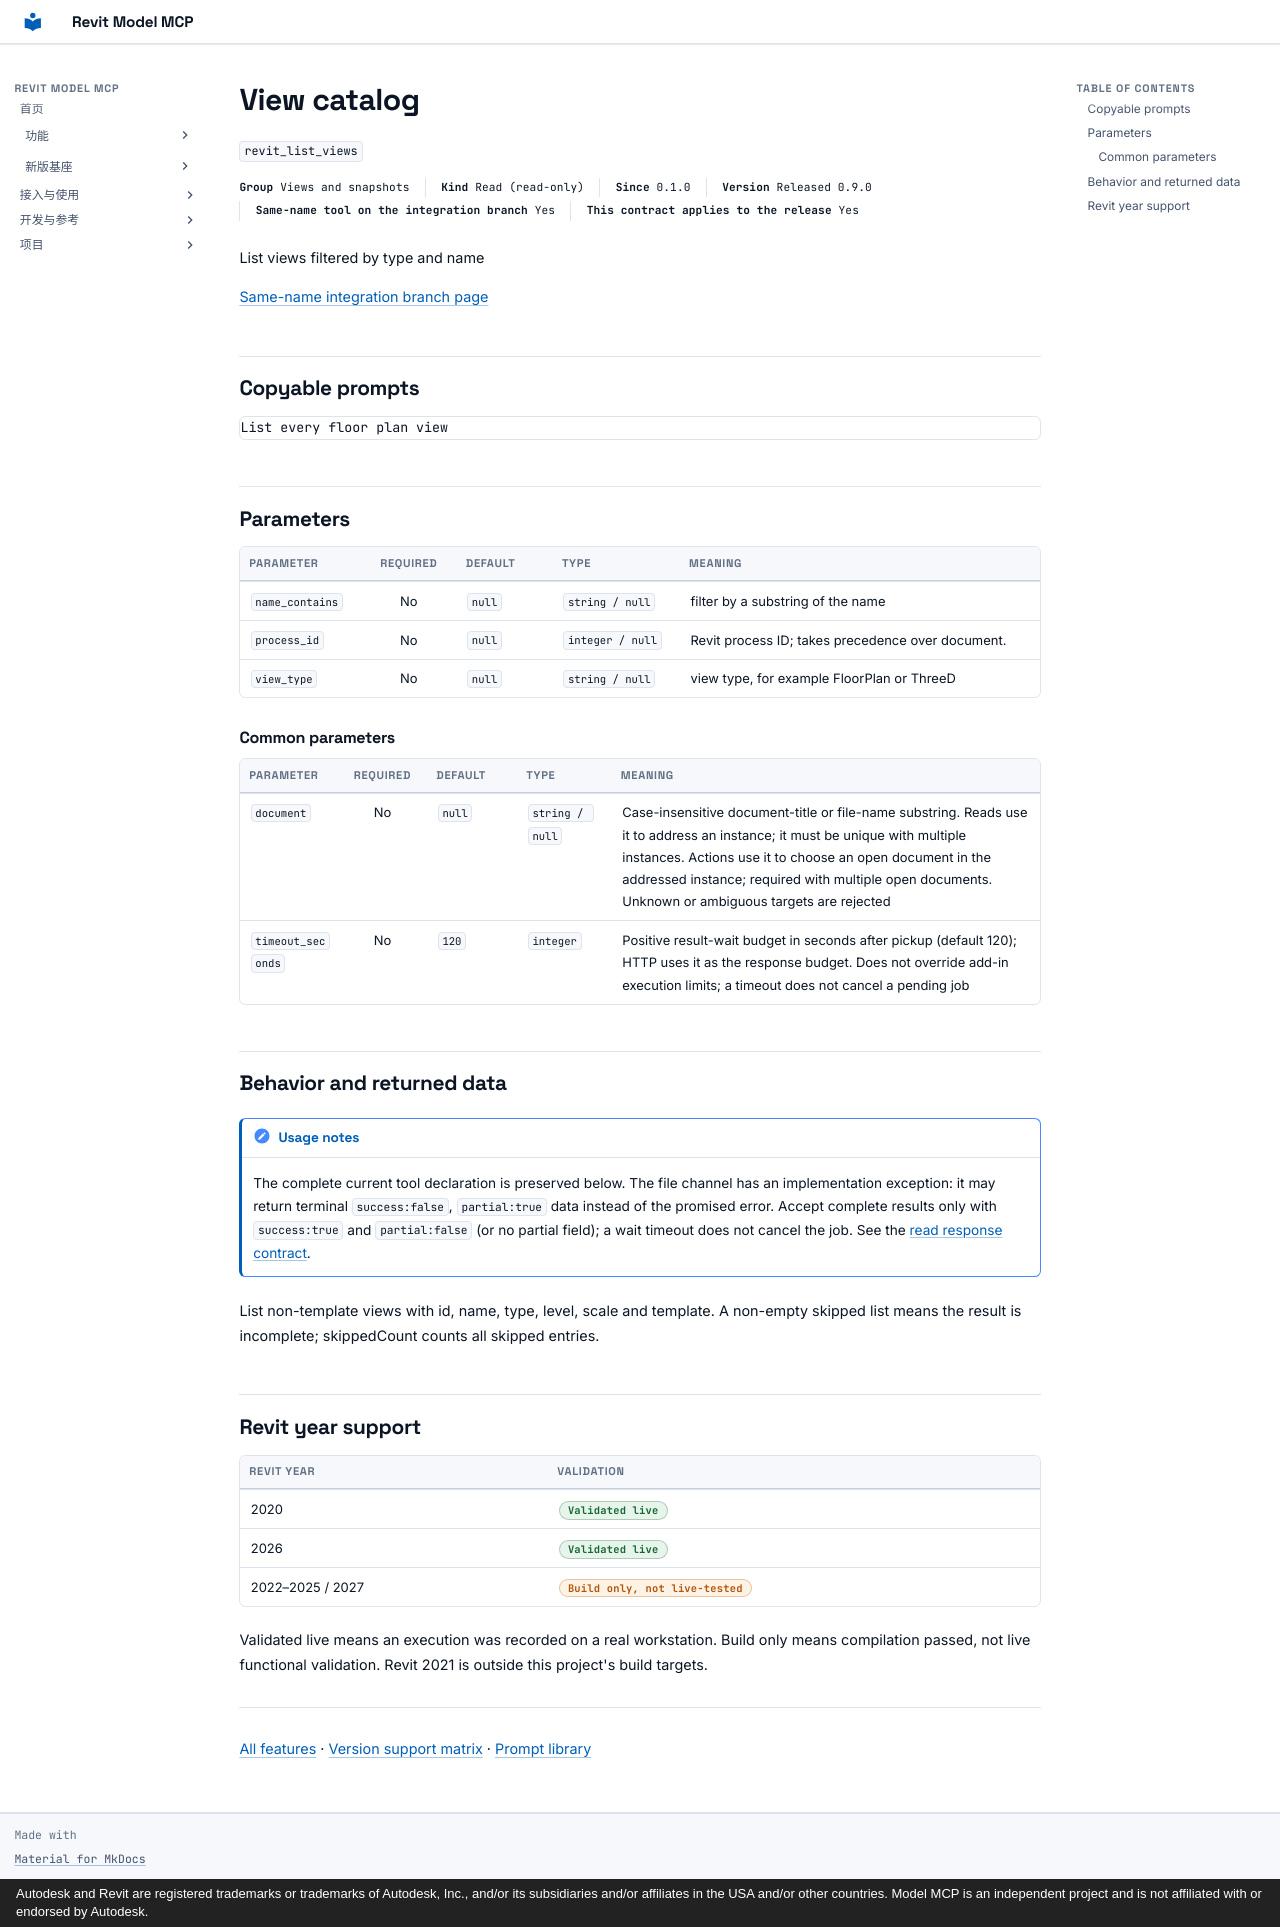

repository: vibe-bimer/revit-model-mcp · page: features/revit_list_views.en/index.html · generator: mkdocs · copyright: Autodesk and Revit are registered trademarks or trademarks of Autodesk, Inc., and/or its subsidiaries and/or affiliates in the USA and/or other countries. Model MCP is an independent project and is not affiliated with or endorsed by Autodesk.

---
description: "List views filtered by type and name"
---

# View catalog

`revit_list_views`

<p class="facts"><span><b>Group</b> Views and snapshots</span><span><b>Kind</b> Read (read-only)</span><span><b>Since</b> 0.1.0</span><span><b>Version</b> Released 0.9.0</span><span><b>Same-name tool on the integration branch</b> Yes</span><span><b>This contract applies to the release</b> Yes</span></p>

List views filtered by type and name

[Same-name integration branch page](../platform/revit_list_views.md)

## Copyable prompts {#prompts}

```text
List every floor plan view
```

## Parameters {#parameters}

<div class="rmc-tablewrap" markdown="1">

| Parameter {scope=col} | Required {scope=col} | Default {scope=col} | Type {scope=col} | Meaning {scope=col} |
| --- | :--: | --- | --- | --- |
| `name_contains` | No | `null` | `string / null` | filter by a substring of the name |
| `process_id` | No | `null` | `integer / null` | Revit process ID; takes precedence over document. |
| `view_type` | No | `null` | `string / null` | view type, for example FloorPlan or ThreeD |

</div>

### Common parameters {#common-parameters}

<div class="rmc-tablewrap" markdown="1">

| Parameter {scope=col} | Required {scope=col} | Default {scope=col} | Type {scope=col} | Meaning {scope=col} |
| --- | :--: | --- | --- | --- |
| `document` | No | `null` | `string / null` | Case-insensitive document-title or file-name substring. Reads use it to address an instance; it must be unique with multiple instances. Actions use it to choose an open document in the addressed instance; required with multiple open documents. Unknown or ambiguous targets are rejected |
| `timeout_seconds` | No | `120` | `integer` | Positive result-wait budget in seconds after pickup (default 120); HTTP uses it as the response budget. Does not override add-in execution limits; a timeout does not cancel a pending job |

</div>

## Behavior and returned data {#contract}

!!! note "Usage notes"
    The complete current tool declaration is preserved below. The file channel has an implementation exception: it may return terminal `success:false`, `partial:true` data instead of the promised error. Accept complete results only with `success:true` and `partial:false` (or no partial field); a wait timeout does not cancel the job. See the [read response contract](../tools.md).

List non-template views with id, name, type, level, scale and template. A non-empty skipped list means the result is incomplete; skippedCount counts all skipped entries.

## Revit year support {#year-support}

| Revit year | Validation |
| --- | --- |
| 2020 | <span class="state ok">Validated live</span> |
| 2026 | <span class="state ok">Validated live</span> |
| 2022–2025 / 2027 | <span class="state part">Build only, not live-tested</span> |

Validated live means an execution was recorded on a real workstation. Build only means compilation passed, not live functional validation. Revit 2021 is outside this project's build targets.

---

[All features](index.md) · [Version support matrix](matrix.md) · [Prompt library](prompts.md)
